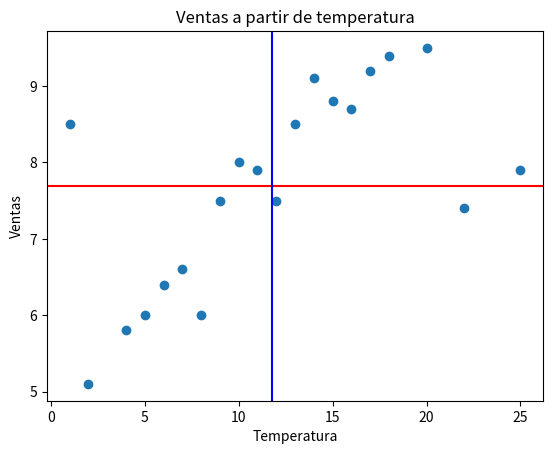

Recreate this plot in Python.
import matplotlib.pyplot as plt

def calcularPromedio(numeros):
    suma = 0
    for i in range(len(numeros)):
        suma += numeros[i]
    return suma / len(numeros)

def calcularVarianza(numeros):
    promedio = calcularPromedio(numeros)
    suma = 0
    for numero in numeros:
        resultado = (numero-promedio)**2
        suma += resultado
    return (suma/len(numeros))

def calcularDesviacionEstandar(numeros):
    return (calcularVarianza(numeros))**(1/2)

nums1 = [2,4,6,8,10,12,14,16,18,20,
        22,1,25,5,7,9,11,13,15,17]
nums2 = [5.1,5.8,6.4,6.0,8.0,7.5,9.1,8.7,9.4,9.5,
        7.4,8.5,7.9,6.0,6.6,7.5,7.9,8.5,8.8,9.2]

#promedio = calcularPromedio(nums)
#varianza = calcularVarianza(nums)
#desviacionEstandar = calcularDesviacionEstandar(nums)

#print(round(promedio, 2))
#print(round(varianza, 2))
#print(round(desviacionEstandar, 2))

plt.scatter(nums1, nums2)
plt.xlabel("Temperatura")
plt.ylabel("Ventas")
plt.title("Ventas a partir de temperatura")
plt.axhline(calcularPromedio(nums2), color = "red")
plt.axvline(calcularPromedio(nums1), color="blue")
plt.show()